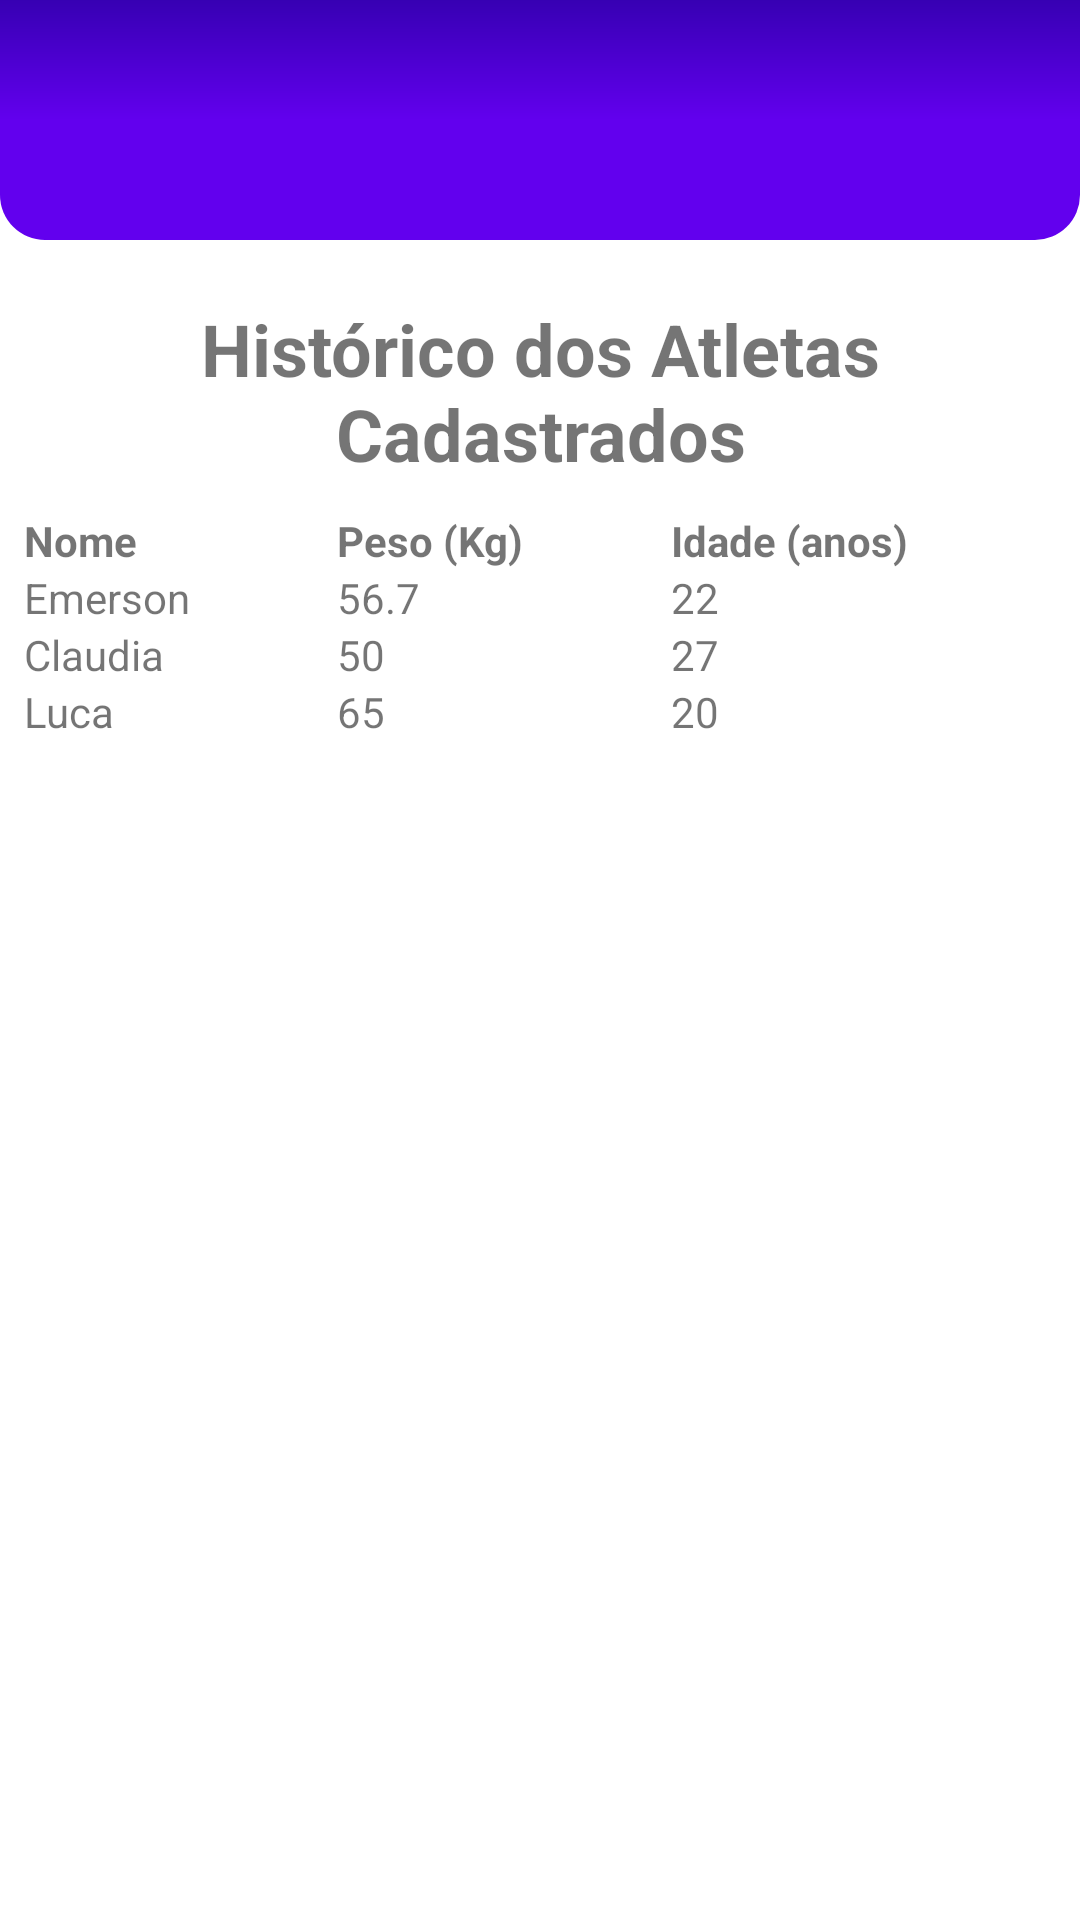

Layout XML and referenced resources for this Android screen:
<!-- AndroidManifest.xml: application theme Theme.AguaCorporal -->
<!-- res/layout/activity_cadastro.xml -->
<?xml version="1.0" encoding="utf-8"?>
<androidx.constraintlayout.widget.ConstraintLayout xmlns:android="http://schemas.android.com/apk/res/android"
    xmlns:app="http://schemas.android.com/apk/res-auto"
    xmlns:tools="http://schemas.android.com/tools"
    android:layout_width="match_parent"
    android:layout_height="match_parent"
    tools:context=".CadastroActivity">

    <View
        android:id="@+id/view2"
        android:layout_width="match_parent"
        android:layout_height="80dp"
        android:background="@drawable/container_header"
        app:layout_constraintEnd_toEndOf="parent"
        app:layout_constraintStart_toStartOf="parent"
        app:layout_constraintTop_toTopOf="parent" />

    <LinearLayout
        android:layout_width="0dp"
        android:layout_height="0dp"
        android:layout_marginStart="8dp"
        android:layout_marginTop="20dp"
        android:layout_marginEnd="8dp"
        android:layout_marginBottom="30dp"
        android:orientation="vertical"
        app:layout_constraintBottom_toBottomOf="parent"
        app:layout_constraintEnd_toEndOf="parent"
        app:layout_constraintStart_toStartOf="parent"
        app:layout_constraintTop_toBottomOf="@+id/view2">

        <TextView
            android:id="@+id/textHistorico"
            android:layout_width="match_parent"
            android:layout_height="wrap_content"
            android:layout_marginBottom="10dp"
            android:gravity="center"
            android:text="Histórico dos Atletas Cadastrados"
            android:textSize="24sp"
            android:textStyle="bold" />

        <TableLayout
            android:layout_width="match_parent"
            android:layout_height="match_parent">

            <TableRow
                android:layout_width="match_parent"
                android:layout_height="match_parent" >

                <TextView
                    android:id="@+id/textNomeTable"
                    android:layout_width="wrap_content"
                    android:layout_height="wrap_content"
                    android:layout_weight="1"
                    android:text="Nome"
                    android:textStyle="bold" />

                <TextView
                    android:id="@+id/textPesoTable"
                    android:layout_width="wrap_content"
                    android:layout_height="wrap_content"
                    android:layout_weight="1"
                    android:text="Peso (Kg)"
                    android:textStyle="bold" />

                <TextView
                    android:id="@+id/textView4"
                    android:layout_width="wrap_content"
                    android:layout_height="wrap_content"
                    android:layout_weight="1"
                    android:text="Idade (anos)"
                    android:textStyle="bold" />
            </TableRow>

            <TableRow
                android:layout_width="match_parent"
                android:layout_height="match_parent">

                <TextView
                    android:layout_width="wrap_content"
                    android:layout_height="wrap_content"
                    android:layout_weight="1"
                    android:text="Emerson" />

                <TextView
                    android:layout_width="wrap_content"
                    android:layout_height="wrap_content"
                    android:layout_weight="1"
                    android:text="56.7" />

                <TextView
                    android:layout_width="wrap_content"
                    android:layout_height="wrap_content"
                    android:layout_weight="1"
                    android:text="22" />
            </TableRow>

            <TableRow
                android:layout_width="match_parent"
                android:layout_height="match_parent" >

                <TextView
                    android:layout_width="wrap_content"
                    android:layout_height="wrap_content"
                    android:layout_weight="1"
                    android:text="Claudia" />

                <TextView
                    android:layout_width="wrap_content"
                    android:layout_height="wrap_content"
                    android:layout_weight="1"
                    android:text="50" />

                <TextView
                    android:layout_width="wrap_content"
                    android:layout_height="wrap_content"
                    android:layout_weight="1"
                    android:text="27" />
            </TableRow>

            <TableRow
                android:layout_width="match_parent"
                android:layout_height="match_parent">

                <TextView
                    android:layout_width="wrap_content"
                    android:layout_height="wrap_content"
                    android:layout_weight="1"
                    android:text="Luca" />

                <TextView
                    android:layout_width="wrap_content"
                    android:layout_height="wrap_content"
                    android:layout_weight="1"
                    android:text="65" />

                <TextView
                    android:layout_width="wrap_content"
                    android:layout_height="wrap_content"
                    android:layout_weight="1"
                    android:text="20" />
            </TableRow>
        </TableLayout>


    </LinearLayout>
</androidx.constraintlayout.widget.ConstraintLayout>
<!-- resources referenced by this layout -->
<resources>
  <!-- drawable container_header (drawable) -->
  <?xml version="1.0" encoding="utf-8"?>
  <shape xmlns:android="http://schemas.android.com/apk/res/android"
      android:shape="rectangle">
      <gradient android:type="linear"
          android:startColor="@color/purple_500"
          android:centerColor="@color/purple_500"
          android:endColor="@color/purple_700"
          android:angle="90"/>
      <corners android:bottomLeftRadius="15dp"
              android:bottomRightRadius="15dp"
          />
  </shape>
  <style name="Theme.AguaCorporal" parent="Theme.MaterialComponents.DayNight.DarkActionBar">
          
          <item name="colorPrimary">@color/purple_500</item>
          <item name="colorPrimaryVariant">@color/purple_700</item>
          <item name="colorOnPrimary">@color/white</item>
          
          <item name="colorSecondary">@color/teal_200</item>
          <item name="colorSecondaryVariant">@color/teal_700</item>
          <item name="colorOnSecondary">@color/black</item>
          
          <item name="android:statusBarColor">?attr/colorPrimaryVariant</item>
          
      </style>
  <!-- not gathered from this repository: default colours our renderer supplied (Android Studio template values) -->
  <color name="purple_500">#FF6200EE</color>
  <color name="purple_700">#FF3700B3</color>
  <color name="teal_200">#FF03DAC5</color>
  <color name="teal_700">#FF018786</color>
  <color name="black">#FF000000</color>
  <color name="white">#FFFFFFFF</color>
</resources>
